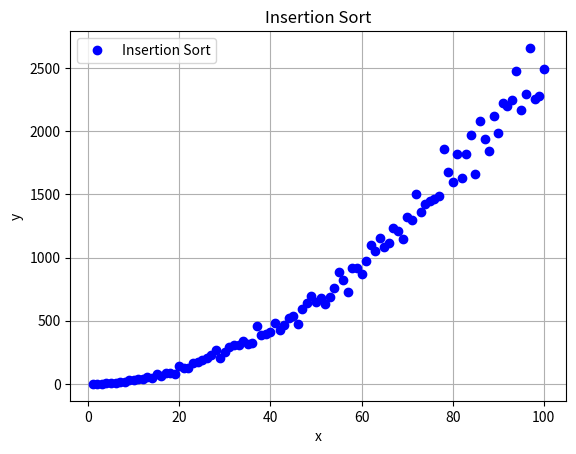

The script that saved this image:
'''memoria y almacenamiento no son lo mismo'''

#!user/bin/env python3
# -*- coding utf-8 -*-

import matplotlib.pyplot as plt
from mpl_toolkits.mplot3d import Axes3D
import random

times=0

def insertionSort_graph(n_lista):
    global times
    for index in range(1, len(n_lista)):
        times+=1
        actual = n_lista[index]
        posicion = index
        while(posicion>0 and n_lista[posicion-1]>actual):
            times+=1
            n_lista[posicion]=n_lista[posicion-1]
            posicion=posicion-1
        n_lista[posicion]=actual
    return n_lista


TAM = 101
eje_x = list(range(1, TAM, 1))
eje_y = []
lista_variable = []

for num in eje_x:
    lista_variable = random.sample(range(0,100), num)
    print(lista_variable)
    times=0
    lista_variable = insertionSort_graph(lista_variable)
    eje_y.append(times)

print(lista_variable)

fig, ax = plt.subplots(facecolor='w', edgecolor='k')
ax.plot(eje_x, eje_y, marker="o", color="b", linestyle='None')

ax.set_xlabel("x")
ax.set_ylabel("y")
ax.grid(True)
ax.legend(["Insertion Sort"])

plt.title("Insertion Sort")
plt.show()



